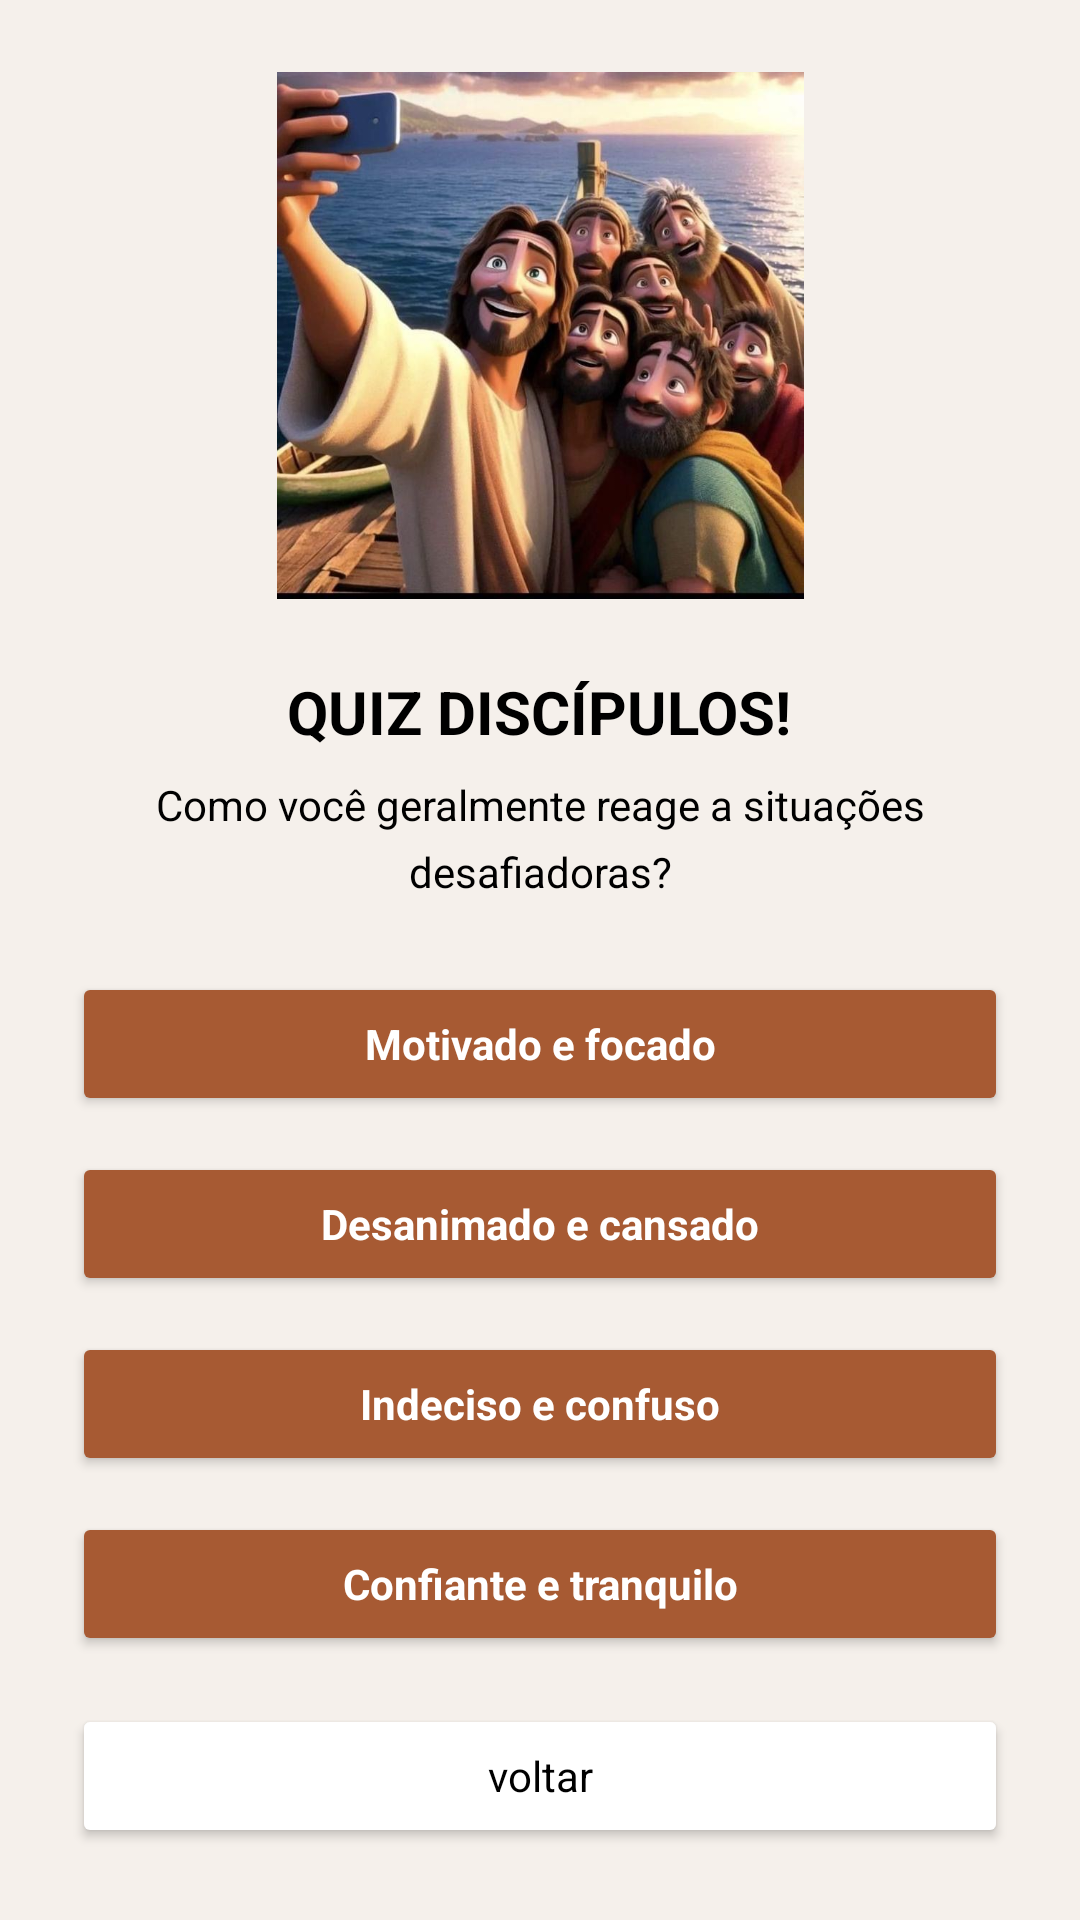

Produce the Android XML layout that renders to this screen, including the resource entries it uses.
<!-- AndroidManifest.xml: application theme Theme.TelaInicial -->
<!-- res/layout/activity_quiztres.xml -->
<?xml version="1.0" encoding="utf-8"?>
<LinearLayout xmlns:android="http://schemas.android.com/apk/res/android"
    android:layout_width="match_parent"
    android:layout_height="match_parent"
    android:orientation="vertical"
    android:gravity="bottom|center_horizontal"
    android:background="#F5F0EB"
    android:padding="24dp">

    <ImageView
        android:id="@+id/imgDiscipulos"
        android:layout_width="match_parent"
        android:layout_height="0dp"
        android:layout_weight="1.5"
        android:src="@drawable/disc"
        android:scaleType="fitCenter"
        android:layout_marginBottom="24dp" />

    <TextView
        android:id="@+id/tvTituloQuiz"
        android:layout_width="wrap_content"
        android:layout_height="wrap_content"
        android:text="QUIZ DISCÍPULOS!"
        android:textSize="20sp"
        android:textColor="#000000"
        android:fontFamily="sans-serif"
        android:textStyle="bold"
        android:layout_marginBottom="8dp" />

    <TextView
        android:id="@+id/tvSubtituloQuiz"
        android:layout_width="match_parent"
        android:layout_height="wrap_content"
        android:text="Como você geralmente reage a situações desafiadoras?"
        android:textSize="14sp"
        android:lineSpacingExtra="6dp"
        android:textColor="#000000"
        android:fontFamily="sans-serif"
        android:gravity="center"
        android:layout_marginBottom="24dp" />

    
    <Button
        android:id="@+id/btn1"
        android:layout_width="match_parent"
        android:layout_height="wrap_content"
        android:text="Motivado e focado"
        android:textAllCaps="false"
        android:textColor="#FFFFFF"
        android:backgroundTint="#A75A33"
        android:fontFamily="sans-serif"
        android:textStyle="bold"
        android:layout_marginBottom="12dp" />

    <Button
        android:id="@+id/btn2"
        android:layout_width="match_parent"
        android:layout_height="wrap_content"
        android:text="Desanimado e cansado"
        android:textAllCaps="false"
        android:textColor="#FFFFFF"
        android:backgroundTint="#A75A33"
        android:fontFamily="sans-serif"
        android:textStyle="bold"
        android:layout_marginBottom="12dp" />

    <Button
        android:id="@+id/btn3"
        android:layout_width="match_parent"
        android:layout_height="wrap_content"
        android:text="Indeciso e confuso"
        android:textAllCaps="false"
        android:textColor="#FFFFFF"
        android:backgroundTint="#A75A33"
        android:fontFamily="sans-serif"
        android:textStyle="bold"
        android:layout_marginBottom="12dp" />

    <Button
        android:id="@+id/btn4"
        android:layout_width="match_parent"
        android:layout_height="wrap_content"
        android:text="Confiante e tranquilo"
        android:textAllCaps="false"
        android:textColor="#FFFFFF"
        android:backgroundTint="#A75A33"
        android:fontFamily="sans-serif"
        android:textStyle="bold"
        android:layout_marginBottom="16dp" />

    <Button
        android:id="@+id/btnVoltar"
        android:layout_width="match_parent"
        android:layout_height="wrap_content"
        android:text="voltar"
        android:textAllCaps="false"
        android:fontFamily="sans-serif"
        android:textColor="#000000"
        android:backgroundTint="#FFFFFF"
        android:elevation="2dp" />
</LinearLayout>
<!-- resources referenced by this layout -->
<resources>
  <!-- drawable disc: jpg bitmap (drawable, 78793 bytes) -->
  <style name="Theme.TelaInicial" parent="Base.Theme.TelaInicial" />
  <style name="Base.Theme.TelaInicial" parent="Theme.Material3.DayNight.NoActionBar">
          
          
      </style>
</resources>
